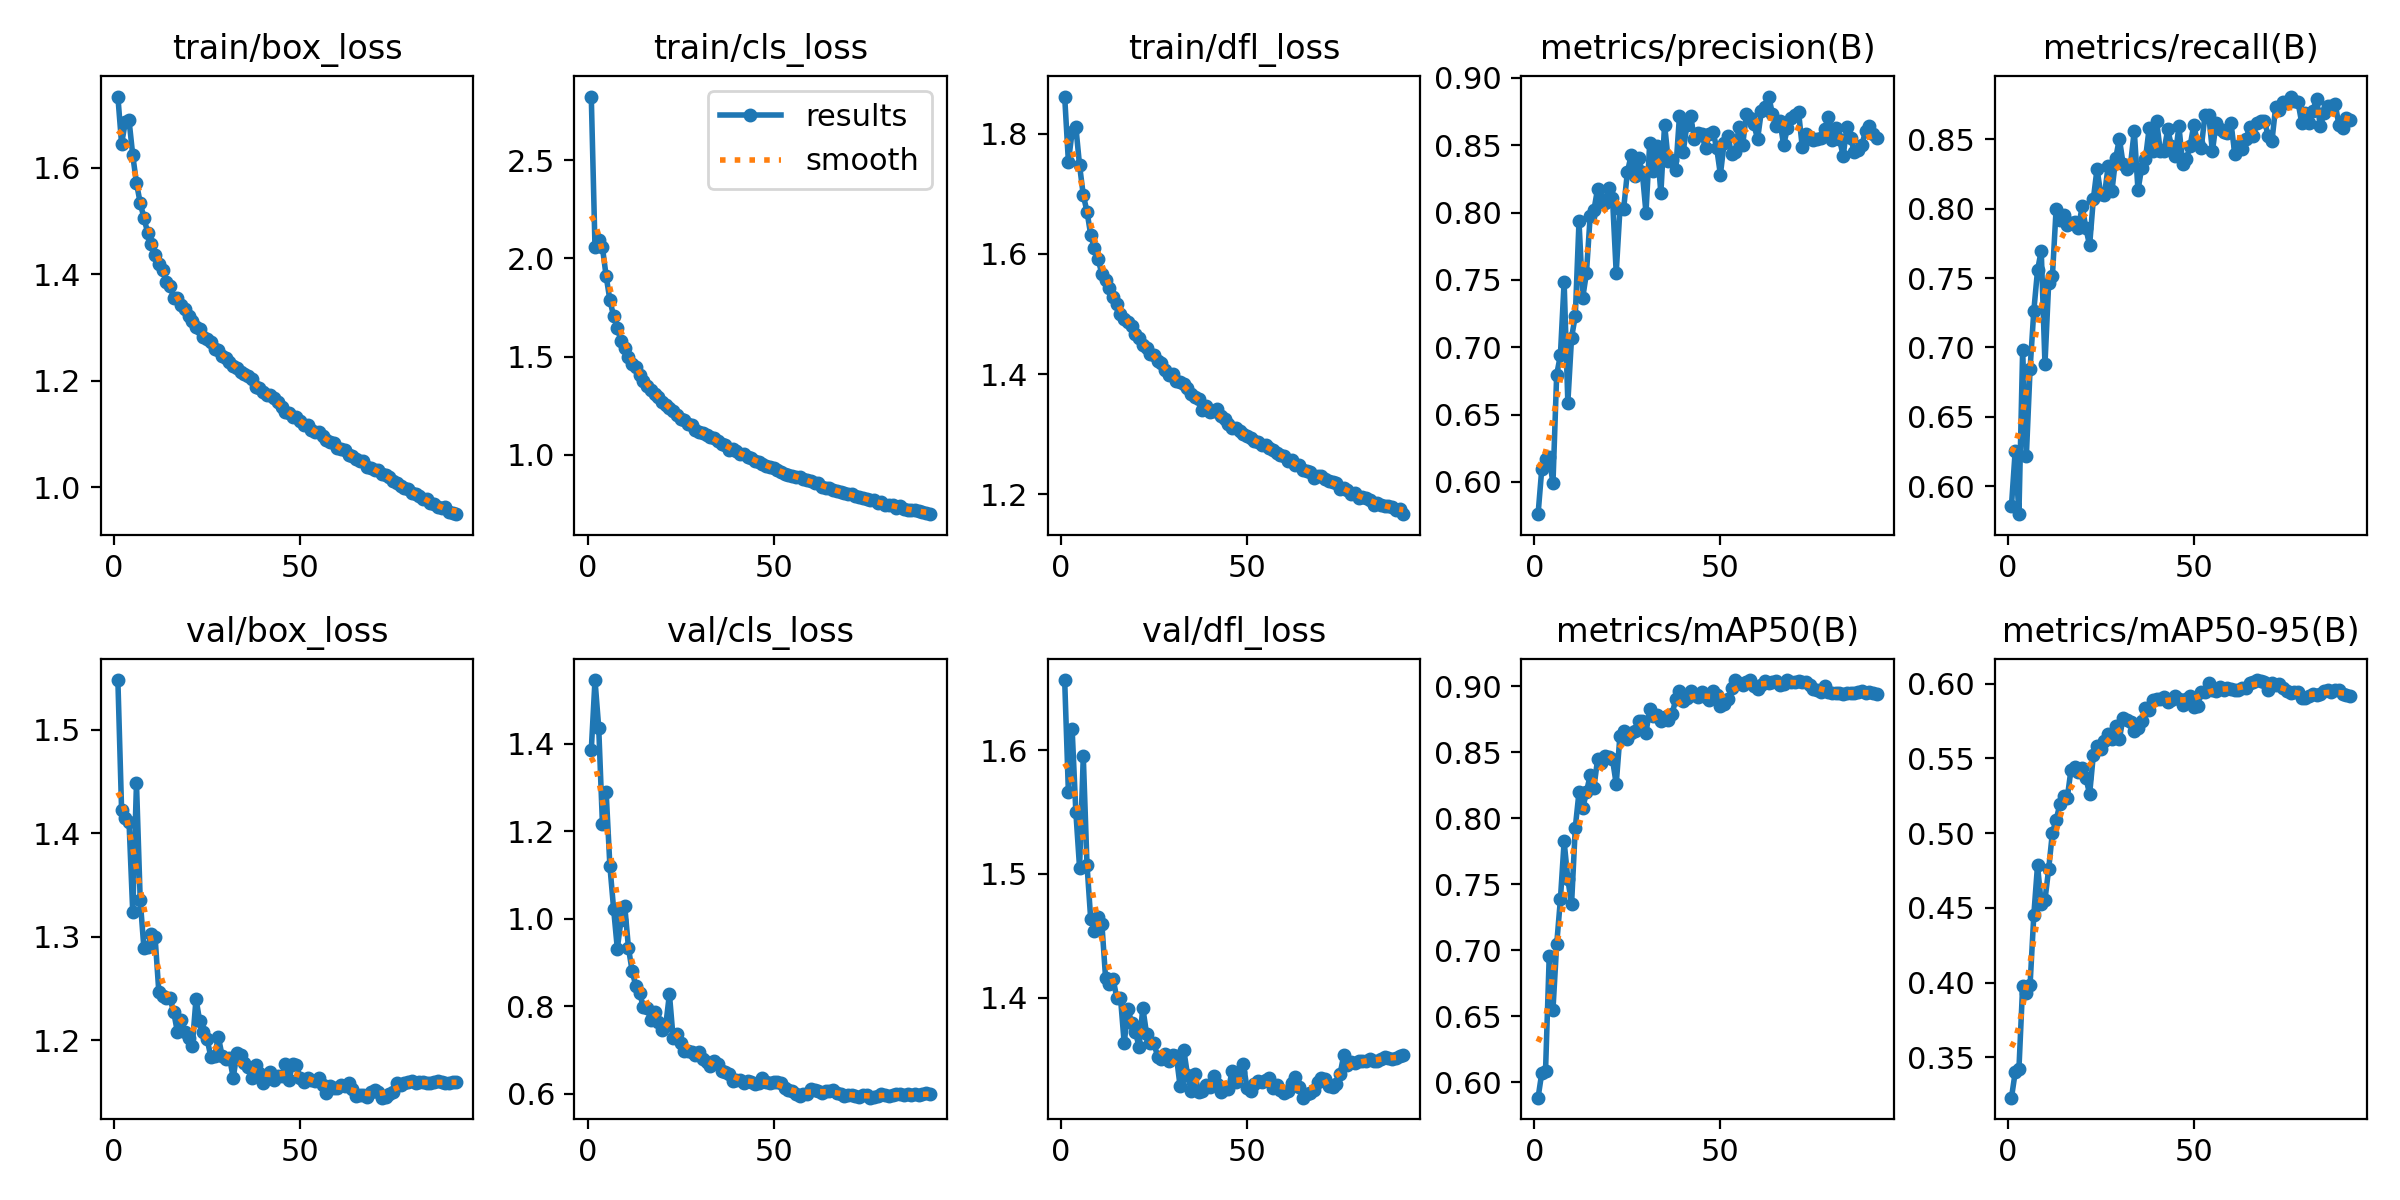

The table this chart was drawn from, first rows:
epoch, time, train/box_loss, train/cls_loss, train/dfl_loss, metrics/precision(B), metrics/recall(B), metrics/mAP50(B), metrics/mAP50-95(B), val/box_loss, val/cls_loss, val/dfl_loss, lr/pg0, lr/pg1, lr/pg2, lr/pg3, lr/pg4, lr/pg5, lr/pg6, lr/pg7
1, 293.6, 1.734, 2.825, 1.862, 0.5761, 0.5858, 0.5885, 0.323, 1.548, 1.386, 1.657, 0.00999, 0.00333, 0.00999, 0.00333, 0.07669, 0.07003, 0.00999, 0.00333
2, 515.4, 1.645, 2.059, 1.754, 0.6099, 0.6254, 0.6073, 0.3399, 1.422, 1.546, 1.566, 0.01989, 0.00663, 0.01989, 0.00663, 0.05326, 0.04, 0.01989, 0.00663
3, 728.7, 1.686, 2.092, 1.803, 0.6167, 0.5797, 0.6084, 0.342, 1.415, 1.437, 1.617, 0.02969, 0.009898, 0.02969, 0.009898, 0.02973, 0.009931, 0.02969, 0.009898
4, 940.4, 1.689, 2.056, 1.812, 0.6183, 0.6979, 0.6959, 0.3976, 1.411, 1.217, 1.55, 0.02955, 0.009851, 0.02955, 0.009851, 0.02955, 0.009851, 0.02955, 0.009851
5, 1152, 1.623, 1.91, 1.748, 0.5989, 0.6219, 0.6551, 0.3929, 1.323, 1.289, 1.505, 0.02941, 0.009802, 0.02941, 0.009802, 0.02941, 0.009802, 0.02941, 0.009802
6, 1363, 1.571, 1.788, 1.698, 0.6796, 0.6844, 0.7045, 0.3985, 1.448, 1.121, 1.595, 0.02926, 0.009753, 0.02926, 0.009753, 0.02926, 0.009753, 0.02926, 0.009753
7, 1575, 1.534, 1.706, 1.671, 0.6941, 0.7262, 0.7386, 0.4451, 1.336, 1.023, 1.507, 0.02911, 0.009703, 0.02911, 0.009703, 0.02911, 0.009703, 0.02911, 0.009703
8, 1786, 1.506, 1.645, 1.632, 0.7486, 0.7555, 0.7824, 0.4785, 1.289, 0.9318, 1.463, 0.02896, 0.009654, 0.02896, 0.009654, 0.02896, 0.009654, 0.02896, 0.009654
9, 1997, 1.478, 1.579, 1.609, 0.659, 0.7698, 0.7539, 0.4529, 1.29, 0.9979, 1.454, 0.02881, 0.009604, 0.02881, 0.009604, 0.02881, 0.009604, 0.02881, 0.009604
10, 2209, 1.456, 1.542, 1.591, 0.7072, 0.6879, 0.735, 0.4554, 1.303, 1.029, 1.465, 0.02866, 0.009555, 0.02866, 0.009555, 0.02866, 0.009555, 0.02866, 0.009555
11, 2420, 1.435, 1.496, 1.567, 0.7231, 0.7464, 0.7928, 0.476, 1.3, 0.9332, 1.459, 0.02851, 0.009505, 0.02851, 0.009505, 0.02851, 0.009505, 0.02851, 0.009505
12, 2632, 1.419, 1.461, 1.556, 0.7934, 0.7511, 0.8198, 0.5004, 1.247, 0.8797, 1.416, 0.02837, 0.009456, 0.02837, 0.009456, 0.02837, 0.009456, 0.02837, 0.009456
13, 2843, 1.409, 1.445, 1.544, 0.7368, 0.8, 0.8075, 0.5086, 1.242, 0.8459, 1.411, 0.02822, 0.009406, 0.02822, 0.009406, 0.02822, 0.009406, 0.02822, 0.009406
14, 3055, 1.385, 1.408, 1.528, 0.755, 0.7919, 0.8198, 0.5194, 1.24, 0.8303, 1.415, 0.02807, 0.009357, 0.02807, 0.009357, 0.02807, 0.009357, 0.02807, 0.009357
15, 3266, 1.378, 1.374, 1.517, 0.7974, 0.7957, 0.8325, 0.5248, 1.241, 0.7984, 1.4, 0.02792, 0.009307, 0.02792, 0.009307, 0.02792, 0.009307, 0.02792, 0.009307
16, 3478, 1.356, 1.348, 1.501, 0.8016, 0.7879, 0.823, 0.5237, 1.227, 0.7952, 1.4, 0.02777, 0.009258, 0.02777, 0.009258, 0.02777, 0.009258, 0.02777, 0.009258
17, 3689, 1.355, 1.329, 1.491, 0.8178, 0.7899, 0.8448, 0.5425, 1.208, 0.7685, 1.363, 0.02762, 0.009208, 0.02762, 0.009208, 0.02762, 0.009208, 0.02762, 0.009208
18, 3901, 1.342, 1.312, 1.486, 0.81, 0.7901, 0.8419, 0.5442, 1.22, 0.7872, 1.391, 0.02748, 0.009158, 0.02748, 0.009158, 0.02748, 0.009158, 0.02748, 0.009158
19, 4112, 1.335, 1.295, 1.481, 0.8073, 0.7864, 0.8475, 0.5406, 1.208, 0.7638, 1.38, 0.02733, 0.009109, 0.02733, 0.009109, 0.02733, 0.009109, 0.02733, 0.009109
20, 4324, 1.322, 1.269, 1.466, 0.8183, 0.8016, 0.8464, 0.5435, 1.202, 0.7454, 1.373, 0.02718, 0.009059, 0.02718, 0.009059, 0.02718, 0.009059, 0.02718, 0.009059
21, 4535, 1.312, 1.256, 1.46, 0.8109, 0.786, 0.8446, 0.5371, 1.195, 0.7553, 1.36, 0.02703, 0.00901, 0.02703, 0.00901, 0.02703, 0.00901, 0.02703, 0.00901
22, 4746, 1.3, 1.238, 1.449, 0.7553, 0.7735, 0.8259, 0.5261, 1.24, 0.8279, 1.392, 0.02688, 0.00896, 0.02688, 0.00896, 0.02688, 0.00896, 0.02688, 0.00896
23, 4958, 1.297, 1.224, 1.444, 0.8024, 0.8069, 0.8623, 0.5523, 1.218, 0.7277, 1.371, 0.02673, 0.008911, 0.02673, 0.008911, 0.02673, 0.008911, 0.02673, 0.008911
24, 5169, 1.283, 1.203, 1.434, 0.8029, 0.8288, 0.8661, 0.5585, 1.208, 0.737, 1.364, 0.02658, 0.008861, 0.02658, 0.008861, 0.02658, 0.008861, 0.02658, 0.008861
25, 5379, 1.279, 1.182, 1.432, 0.8299, 0.8104, 0.8603, 0.5566, 1.201, 0.7154, 1.363, 0.02644, 0.008812, 0.02644, 0.008812, 0.02644, 0.008812, 0.02644, 0.008812
26, 5589, 1.272, 1.176, 1.421, 0.8424, 0.8101, 0.8646, 0.5616, 1.184, 0.6973, 1.352, 0.02629, 0.008762, 0.02629, 0.008762, 0.02629, 0.008762, 0.02629, 0.008762
27, 5803, 1.259, 1.157, 1.418, 0.8274, 0.8311, 0.8663, 0.5665, 1.185, 0.6971, 1.35, 0.02614, 0.008713, 0.02614, 0.008713, 0.02614, 0.008713, 0.02614, 0.008713
28, 6019, 1.257, 1.152, 1.407, 0.8404, 0.8128, 0.8733, 0.563, 1.203, 0.6967, 1.355, 0.02599, 0.008663, 0.02599, 0.008663, 0.02599, 0.008663, 0.02599, 0.008663
29, 6235, 1.246, 1.126, 1.399, 0.8301, 0.8363, 0.8739, 0.5715, 1.185, 0.6882, 1.348, 0.02584, 0.008614, 0.02584, 0.008614, 0.02584, 0.008614, 0.02584, 0.008614
30, 6451, 1.243, 1.118, 1.4, 0.7999, 0.8505, 0.8646, 0.563, 1.182, 0.6947, 1.354, 0.02569, 0.008564, 0.02569, 0.008564, 0.02569, 0.008564, 0.02569, 0.008564
31, 6667, 1.235, 1.109, 1.389, 0.8513, 0.8324, 0.883, 0.5774, 1.183, 0.6793, 1.353, 0.02555, 0.008515, 0.02555, 0.008515, 0.02555, 0.008515, 0.02555, 0.008515
32, 6883, 1.227, 1.102, 1.387, 0.831, 0.8283, 0.8777, 0.576, 1.164, 0.6731, 1.329, 0.0254, 0.008466, 0.0254, 0.008466, 0.0254, 0.008466, 0.0254, 0.008466
33, 7099, 1.224, 1.092, 1.383, 0.8496, 0.8318, 0.8783, 0.5746, 1.187, 0.6627, 1.358, 0.02525, 0.008416, 0.02525, 0.008416, 0.02525, 0.008416, 0.02525, 0.008416
34, 7315, 1.217, 1.087, 1.376, 0.8142, 0.8564, 0.8737, 0.5685, 1.186, 0.6753, 1.338, 0.0251, 0.008367, 0.0251, 0.008367, 0.0251, 0.008367, 0.0251, 0.008367
35, 7531, 1.213, 1.071, 1.367, 0.8653, 0.8132, 0.8764, 0.5706, 1.178, 0.6691, 1.325, 0.02495, 0.008317, 0.02495, 0.008317, 0.02495, 0.008317, 0.02495, 0.008317
36, 7747, 1.208, 1.057, 1.362, 0.8382, 0.8297, 0.8747, 0.5752, 1.174, 0.6525, 1.338, 0.0248, 0.008268, 0.0248, 0.008268, 0.0248, 0.008268, 0.0248, 0.008268
37, 7963, 1.203, 1.048, 1.358, 0.8391, 0.8358, 0.8788, 0.584, 1.163, 0.6496, 1.323, 0.02465, 0.008218, 0.02465, 0.008218, 0.02465, 0.008218, 0.02465, 0.008218
38, 8178, 1.188, 1.023, 1.34, 0.8313, 0.858, 0.89, 0.5824, 1.176, 0.6457, 1.324, 0.02451, 0.008169, 0.02451, 0.008169, 0.02451, 0.008169, 0.02451, 0.008169
39, 8394, 1.186, 1.028, 1.347, 0.8717, 0.8416, 0.8963, 0.5891, 1.168, 0.6292, 1.329, 0.02436, 0.008119, 0.02436, 0.008119, 0.02436, 0.008119, 0.02436, 0.008119
40, 8609, 1.178, 1.019, 1.337, 0.8449, 0.863, 0.8884, 0.5899, 1.159, 0.6316, 1.328, 0.02421, 0.00807, 0.02421, 0.00807, 0.02421, 0.00807, 0.02421, 0.00807
41, 8825, 1.173, 1.006, 1.339, 0.8652, 0.8417, 0.8908, 0.5897, 1.167, 0.6324, 1.336, 0.02406, 0.00802, 0.02406, 0.00802, 0.02406, 0.00802, 0.02406, 0.00802
42, 9041, 1.174, 1.002, 1.341, 0.8716, 0.8418, 0.8961, 0.5913, 1.17, 0.6257, 1.33, 0.02391, 0.007971, 0.02391, 0.007971, 0.02391, 0.007971, 0.02391, 0.007971
43, 9256, 1.168, 0.9873, 1.33, 0.8545, 0.8574, 0.893, 0.5875, 1.162, 0.629, 1.324, 0.02376, 0.007921, 0.02376, 0.007921, 0.02376, 0.007921, 0.02376, 0.007921
44, 9472, 1.161, 0.9858, 1.325, 0.8593, 0.845, 0.8921, 0.5888, 1.166, 0.6259, 1.326, 0.02361, 0.007872, 0.02361, 0.007872, 0.02361, 0.007872, 0.02361, 0.007872
45, 9687, 1.15, 0.9692, 1.316, 0.858, 0.8377, 0.8952, 0.5918, 1.165, 0.6215, 1.326, 0.02347, 0.007822, 0.02347, 0.007822, 0.02347, 0.007822, 0.02347, 0.007822
46, 9895, 1.141, 0.9626, 1.31, 0.8478, 0.8595, 0.8917, 0.5901, 1.177, 0.6241, 1.34, 0.02332, 0.007772, 0.02332, 0.007772, 0.02332, 0.007772, 0.02332, 0.007772
47, 10103, 1.139, 0.9545, 1.311, 0.8584, 0.8326, 0.8891, 0.5859, 1.162, 0.6362, 1.332, 0.02317, 0.007723, 0.02317, 0.007723, 0.02317, 0.007723, 0.02317, 0.007723
48, 10310, 1.132, 0.9446, 1.304, 0.8599, 0.836, 0.8967, 0.5897, 1.177, 0.628, 1.34, 0.02302, 0.007673, 0.02302, 0.007673, 0.02302, 0.007673, 0.02302, 0.007673
49, 10524, 1.132, 0.9378, 1.301, 0.8479, 0.845, 0.8936, 0.5915, 1.176, 0.6252, 1.347, 0.02287, 0.007624, 0.02287, 0.007624, 0.02287, 0.007624, 0.02287, 0.007624
50, 10740, 1.124, 0.9317, 1.296, 0.8281, 0.8605, 0.8851, 0.5847, 1.163, 0.6268, 1.327, 0.02272, 0.007574, 0.02272, 0.007574, 0.02272, 0.007574, 0.02272, 0.007574
51, 10955, 1.117, 0.9216, 1.293, 0.8515, 0.8474, 0.8865, 0.5848, 1.159, 0.6274, 1.325, 0.02258, 0.007525, 0.02258, 0.007525, 0.02258, 0.007525, 0.02258, 0.007525
52, 11171, 1.117, 0.914, 1.289, 0.8568, 0.8438, 0.8901, 0.5946, 1.163, 0.6255, 1.33, 0.02243, 0.007476, 0.02243, 0.007476, 0.02243, 0.007476, 0.02243, 0.007476
53, 11386, 1.107, 0.9045, 1.287, 0.8435, 0.8676, 0.8985, 0.5942, 1.162, 0.6142, 1.332, 0.02228, 0.007426, 0.02228, 0.007426, 0.02228, 0.007426, 0.02228, 0.007426
54, 11602, 1.104, 0.897, 1.281, 0.8452, 0.8678, 0.9046, 0.6003, 1.16, 0.608, 1.332, 0.02213, 0.007377, 0.02213, 0.007377, 0.02213, 0.007377, 0.02213, 0.007377
55, 11812, 1.103, 0.8944, 1.282, 0.8636, 0.8414, 0.9021, 0.5959, 1.164, 0.6063, 1.333, 0.02198, 0.007327, 0.02198, 0.007327, 0.02198, 0.007327, 0.02198, 0.007327
56, 12022, 1.095, 0.8858, 1.276, 0.8505, 0.8618, 0.901, 0.5954, 1.157, 0.5993, 1.335, 0.02183, 0.007278, 0.02183, 0.007278, 0.02183, 0.007278, 0.02183, 0.007278
57, 12230, 1.088, 0.8847, 1.274, 0.8731, 0.8577, 0.9029, 0.5977, 1.149, 0.5941, 1.326, 0.02168, 0.007228, 0.02168, 0.007228, 0.02168, 0.007228, 0.02168, 0.007228
58, 12440, 1.084, 0.8741, 1.268, 0.87, 0.8555, 0.9044, 0.596, 1.156, 0.5994, 1.329, 0.02154, 0.007178, 0.02154, 0.007178, 0.02154, 0.007178, 0.02154, 0.007178
59, 12649, 1.083, 0.8721, 1.265, 0.8653, 0.8544, 0.8998, 0.5968, 1.154, 0.599, 1.325, 0.02139, 0.007129, 0.02139, 0.007129, 0.02139, 0.007129, 0.02139, 0.007129
60, 12859, 1.074, 0.8646, 1.263, 0.8546, 0.8617, 0.8981, 0.5963, 1.154, 0.6113, 1.323, 0.02124, 0.007079, 0.02124, 0.007079, 0.02124, 0.007079, 0.02124, 0.007079
... 32 more rows
